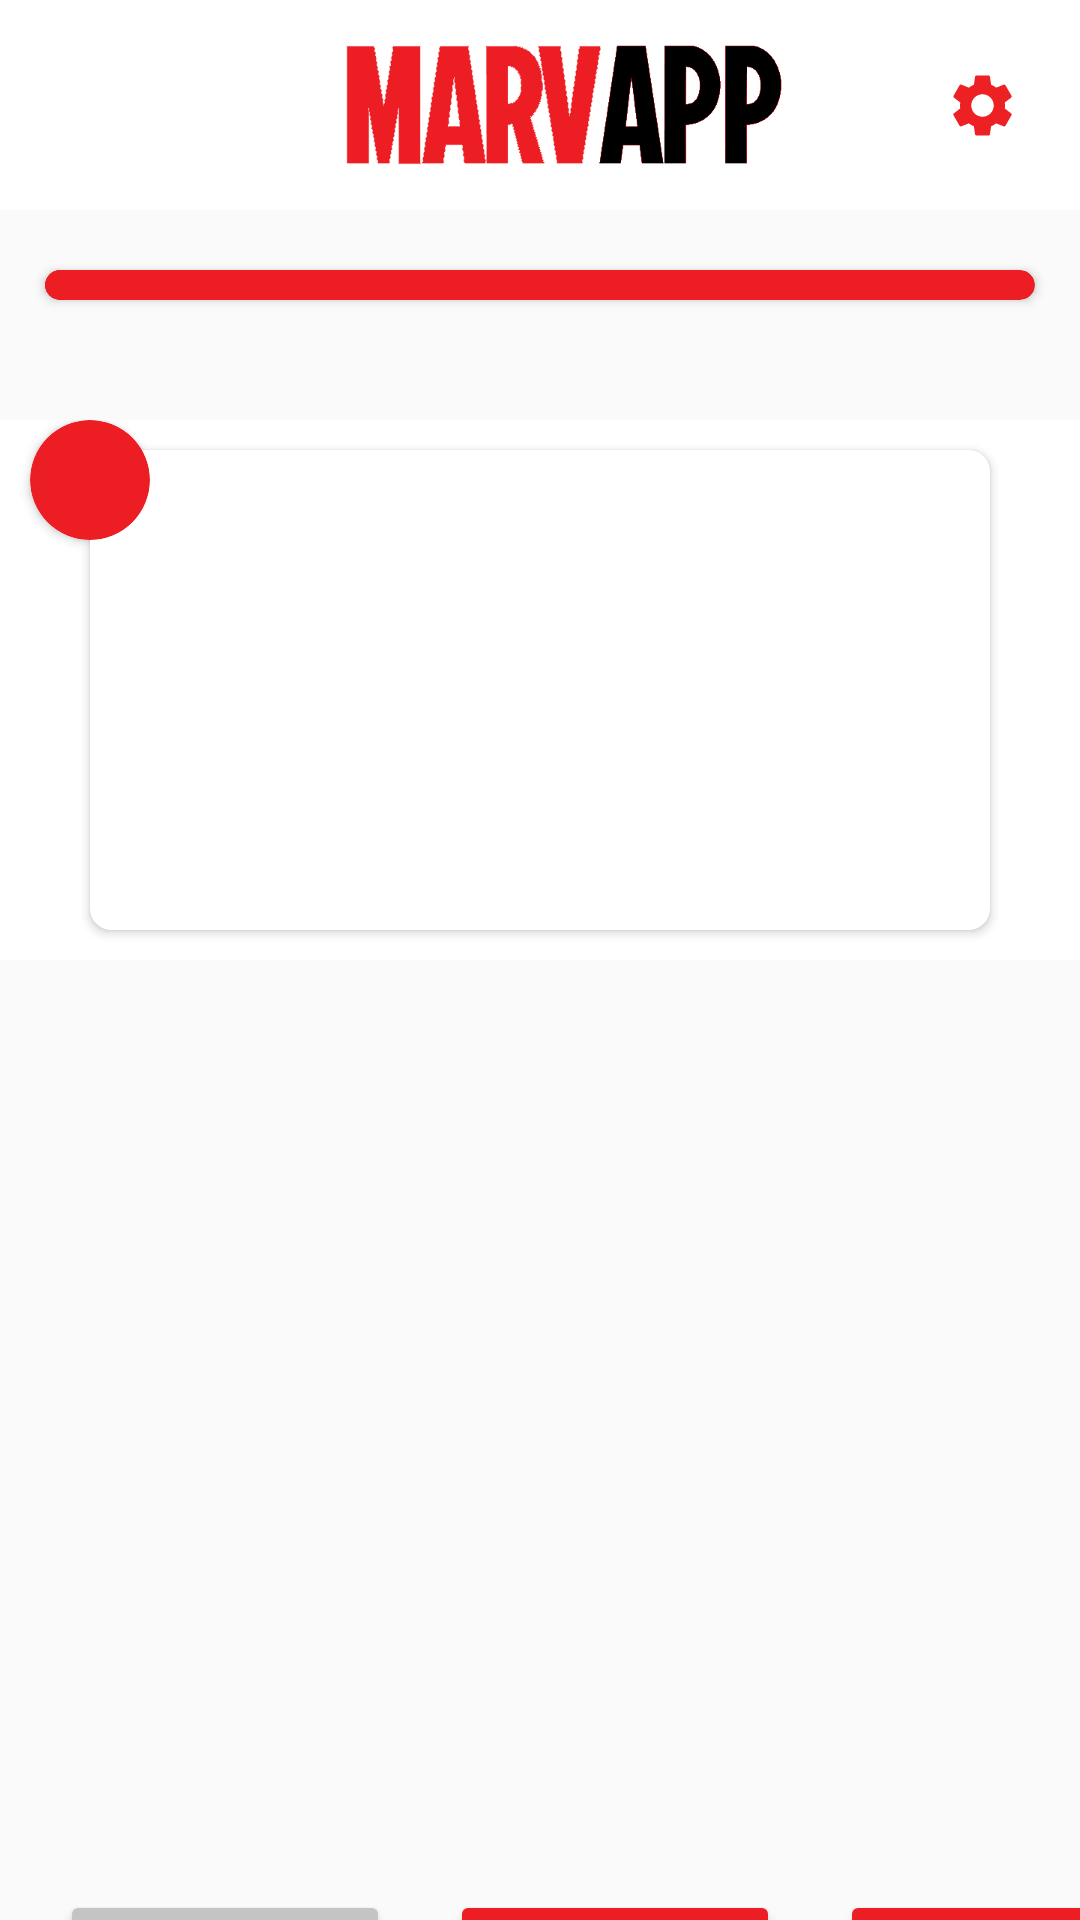

This screen was rendered from an Android layout file. Write that file and the resources it references.
<!-- AndroidManifest.xml: application theme Theme.MarvelApp -->
<!-- res/layout/activity_questao_selecionada.xml -->
<?xml version="1.0" encoding="utf-8"?>
<LinearLayout
    xmlns:android="http://schemas.android.com/apk/res/android"
    xmlns:app="http://schemas.android.com/apk/res-auto"
    xmlns:tools="http://schemas.android.com/tools"
    android:layout_width="match_parent"
    android:layout_height="match_parent"
    android:orientation="vertical"
    tools:context=".ui.quiz.QuestaoSelecionadaActivity">

    <com.google.android.material.appbar.AppBarLayout
        android:layout_width="match_parent"
        android:layout_height="wrap_content"
        android:background="@color/white">

        <include
            android:id="@+id/tbQuestaoSelecioonada"
            layout="@layout/toolbar_principal">
        </include>

    </com.google.android.material.appbar.AppBarLayout>

    <LinearLayout
        android:layout_width="match_parent"
        android:layout_height="wrap_content"
        android:orientation="vertical">

        <include
            android:id="@+id/BarraProgressoPerguntaSelecionada"
            layout="@layout/barra_progresso_pergunta"></include>

        <include
            android:id="@+id/EnuncaidoQuizSelecionada"
            layout="@layout/enunciado_quiz"></include>

    </LinearLayout>


    <androidx.recyclerview.widget.RecyclerView
        android:id="@+id/rvAlternativaSelecionada"
        android:layout_width="match_parent"
        android:layout_height="280dp"
        android:layout_marginLeft="20dp"
        android:layout_marginRight="20dp"
        tools:listitem="@layout/card_alternativa"/>

    <LinearLayout
        android:layout_width="wrap_content"
        android:layout_height="wrap_content"
        android:layout_marginTop="30dp"
        android:orientation="horizontal">

        <Button
            android:id="@+id/btnAnterior"
            android:layout_width="110dp"
            android:layout_height="50dp"
            android:layout_marginLeft="20dp"
            android:layout_marginRight="20dp"
            android:text="ANTERIOR"
            android:textColor="@color/black"
            android:backgroundTint="@color/cinzaClaro"/>

        <Button
            android:id="@+id/btnSalvar"
            android:layout_width="110dp"
            android:layout_height="50dp"
            android:layout_marginRight="20dp"
            android:text="SALVAR"
            android:textColor="@color/black"
            android:backgroundTint="@color/destaqueVermelho"/>

        <Button
            android:id="@+id/btnDesistir"
            android:layout_width="110dp"
            android:layout_height="50dp"
            android:text="DESISTIR"
            android:textColor="@color/black"
            android:backgroundTint="@color/destaqueVermelho"/>
    </LinearLayout>


</LinearLayout>
<!-- res/layout/toolbar_principal.xml (included above) -->
<?xml version="1.0" encoding="utf-8"?>
<androidx.constraintlayout.widget.ConstraintLayout
    xmlns:android="http://schemas.android.com/apk/res/android"
    xmlns:app="http://schemas.android.com/apk/res-auto"
    android:layout_width="match_parent"
    android:layout_height="match_parent"
    android:orientation="horizontal">

    <androidx.appcompat.widget.Toolbar
        android:id="@+id/toolbarPrincipal"
        android:layout_width="match_parent"
        android:layout_height="70dp"
        app:layout_constraintEnd_toEndOf="parent"
        app:layout_constraintStart_toStartOf="parent"
        app:layout_constraintTop_toTopOf="parent">

        <androidx.constraintlayout.widget.ConstraintLayout
            android:layout_width="match_parent"
            android:layout_height="70dp">

            <ImageView
                android:layout_width="wrap_content"
                android:layout_height="70dp"
                android:src="?attr/imagelg"
                app:layout_constraintBottom_toBottomOf="parent"
                app:layout_constraintEnd_toEndOf="parent"
                app:layout_constraintStart_toStartOf="parent"
                app:layout_constraintTop_toTopOf="parent" />
            <Button
                android:id="@+id/btnSetting"
                android:layout_width="25dp"
                android:layout_height="25dp"
                android:layout_marginRight="20dp"
                android:background="@drawable/ic_setting_red"
                app:layout_constraintBottom_toBottomOf="parent"
                app:layout_constraintEnd_toEndOf="parent"
                app:layout_constraintTop_toTopOf="parent" />

        </androidx.constraintlayout.widget.ConstraintLayout>
    </androidx.appcompat.widget.Toolbar>

</androidx.constraintlayout.widget.ConstraintLayout>
<!-- res/layout/barra_progresso_pergunta.xml (included above) -->
<?xml version="1.0" encoding="utf-8"?>
<androidx.constraintlayout.widget.ConstraintLayout
    xmlns:android="http://schemas.android.com/apk/res/android"
    xmlns:app="http://schemas.android.com/apk/res-auto"
    xmlns:tools="http://schemas.android.com/tools"
    android:layout_width="match_parent"
    android:layout_height="50dp">

    <androidx.cardview.widget.CardView
        android:id="@+id/cvProgressoTotal"
        android:layout_width="330dp"
        android:layout_height="10dp"
        app:cardBackgroundColor="?attr/colorSecondaryVariant"
        app:cardCornerRadius="10dp"
        app:layout_constraintBottom_toBottomOf="parent"
        app:layout_constraintEnd_toEndOf="parent"
        app:layout_constraintStart_toStartOf="parent"
        app:layout_constraintTop_toTopOf="parent">


        <androidx.cardview.widget.CardView
            android:id="@+id/cvProgressoPergunta1"
            android:layout_width="83dp"
            android:layout_height="10dp"
            app:cardBackgroundColor="?attr/colorAccent"
            app:cardCornerRadius="10dp" />

        <androidx.cardview.widget.CardView
            android:id="@+id/cvProgressoPergunta2"
            android:layout_width="166dp"
            android:layout_height="10dp"
            app:cardBackgroundColor="?attr/colorAccent"
            app:cardCornerRadius="10dp" />

        <androidx.cardview.widget.CardView
            android:id="@+id/cvProgressoPergunta3"
            android:layout_width="250dp"
            android:layout_height="10dp"
            app:cardBackgroundColor="?attr/colorAccent"
            app:cardCornerRadius="10dp" />

        <androidx.cardview.widget.CardView
            android:id="@+id/cvProgressoPergunta4"
            android:layout_width="330dp"
            android:layout_height="10dp"
            app:cardBackgroundColor="?attr/colorAccent"
            app:cardCornerRadius="10dp" />
    </androidx.cardview.widget.CardView>

</androidx.constraintlayout.widget.ConstraintLayout>
<!-- res/layout/enunciado_quiz.xml (included above) -->
<?xml version="1.0" encoding="utf-8"?>
<androidx.constraintlayout.widget.ConstraintLayout
    xmlns:android="http://schemas.android.com/apk/res/android"
    xmlns:app="http://schemas.android.com/apk/res-auto"
    xmlns:tools="http://schemas.android.com/tools"
    android:layout_width="match_parent"
    android:layout_height="wrap_content"
    android:layout_marginTop="20dp"
    android:background="?attr/colorPrimary">

    <LinearLayout
        android:id="@+id/llauout"
        android:layout_width="260dp"
        android:layout_height="50dp"
        app:layout_constraintEnd_toEndOf="parent"
        app:layout_constraintStart_toStartOf="parent"
        app:layout_constraintTop_toTopOf="parent"
        android:orientation="horizontal" />

    <androidx.cardview.widget.CardView
        android:id="@+id/cvEnunciado"
        android:layout_width="300dp"
        android:layout_height="160dp"
        android:layout_marginTop="50dp"
        android:layout_margin="10dp"
        app:cardCornerRadius="7dp"
        app:layout_constraintBottom_toBottomOf="parent"
        app:layout_constraintEnd_toEndOf="parent"
        app:layout_constraintStart_toStartOf="parent"
        app:layout_constraintTop_toTopOf="parent"
        android:background="?attr/colorPrimary">

        <TextView
            android:id="@+id/tvEnunciadoTexto"
            android:layout_width="wrap_content"
            android:layout_height="wrap_content"
            android:layout_margin="10dp"
            android:padding="10dp"
            android:textSize="17sp"
            android:textColor="?attr/colorOnPrimary"
            android:textAlignment="center" />

    </androidx.cardview.widget.CardView>

    <androidx.cardview.widget.CardView
        android:id="@+id/cvNumeroPergunta"
        android:layout_width="40dp"
        android:layout_height="40dp"
        app:cardBackgroundColor="?attr/colorAccent"
        app:cardCornerRadius="20dp"
        app:layout_constraintEnd_toStartOf="@+id/llauout"
        app:layout_constraintTop_toTopOf="parent">

        <TextView
            android:id="@+id/tvNumeroDaPergunta"
            android:layout_width="match_parent"
            android:layout_height="wrap_content"
            android:layout_marginTop="10dp"
            android:textAlignment="center"
            android:textColor="?attr/colorOnPrimary"
            android:textStyle="bold" />
    </androidx.cardview.widget.CardView>


</androidx.constraintlayout.widget.ConstraintLayout>
<!-- res/layout/card_alternativa.xml (included above) -->
<?xml version="1.0" encoding="utf-8"?>
<LinearLayout
    xmlns:android="http://schemas.android.com/apk/res/android"
    xmlns:app="http://schemas.android.com/apk/res-auto"
    android:layout_width="match_parent"
    android:layout_height="wrap_content">

    <androidx.cardview.widget.CardView
        android:id="@+id/cvAlternativa"
        android:layout_width="match_parent"
        android:layout_height="30dp"
        android:layout_marginLeft="50dp"
        android:layout_marginRight="50dp"
        android:layout_marginTop="20dp"
        android:layout_marginBottom="20dp"
        app:cardCornerRadius="10dp"
        android:background="?attr/colorPrimary"
        app:layout_constraintBottom_toBottomOf="parent"
        app:layout_constraintEnd_toEndOf="parent"
        app:layout_constraintStart_toStartOf="parent"
        app:layout_constraintTop_toTopOf="parent">

        <TextView
            android:id="@+id/tvAlternativa"
            android:layout_width="match_parent"
            android:layout_height="match_parent"
            android:padding="5dp"
            android:textColor="?attr/colorOnPrimary"
            android:textAlignment="center"/>


    </androidx.cardview.widget.CardView>

</LinearLayout>
<!-- resources referenced by this layout -->
<resources>
  <color name="black">#FF000000</color>
  <color name="cinzaClaro">#C4C4C4</color>
  <color name="destaqueVermelho">#ED1D24 </color>
  <color name="white">#FFFFFFFF</color>
  <!-- drawable ic_setting_red (drawable) -->
  <vector android:height="24dp" android:tint="#ED2124"
      android:viewportHeight="24" android:viewportWidth="24"
      android:width="24dp" xmlns:android="http://schemas.android.com/apk/res/android">
      <path android:fillColor="@android:color/white" android:pathData="M19.14,12.94c0.04,-0.3 0.06,-0.61 0.06,-0.94c0,-0.32 -0.02,-0.64 -0.07,-0.94l2.03,-1.58c0.18,-0.14 0.23,-0.41 0.12,-0.61l-1.92,-3.32c-0.12,-0.22 -0.37,-0.29 -0.59,-0.22l-2.39,0.96c-0.5,-0.38 -1.03,-0.7 -1.62,-0.94L14.4,2.81c-0.04,-0.24 -0.24,-0.41 -0.48,-0.41h-3.84c-0.24,0 -0.43,0.17 -0.47,0.41L9.25,5.35C8.66,5.59 8.12,5.92 7.63,6.29L5.24,5.33c-0.22,-0.08 -0.47,0 -0.59,0.22L2.74,8.87C2.62,9.08 2.66,9.34 2.86,9.48l2.03,1.58C4.84,11.36 4.8,11.69 4.8,12s0.02,0.64 0.07,0.94l-2.03,1.58c-0.18,0.14 -0.23,0.41 -0.12,0.61l1.92,3.32c0.12,0.22 0.37,0.29 0.59,0.22l2.39,-0.96c0.5,0.38 1.03,0.7 1.62,0.94l0.36,2.54c0.05,0.24 0.24,0.41 0.48,0.41h3.84c0.24,0 0.44,-0.17 0.47,-0.41l0.36,-2.54c0.59,-0.24 1.13,-0.56 1.62,-0.94l2.39,0.96c0.22,0.08 0.47,0 0.59,-0.22l1.92,-3.32c0.12,-0.22 0.07,-0.47 -0.12,-0.61L19.14,12.94zM12,15.6c-1.98,0 -3.6,-1.62 -3.6,-3.6s1.62,-3.6 3.6,-3.6s3.6,1.62 3.6,3.6S13.98,15.6 12,15.6z"/>
  </vector>
  <style name="Theme.MarvelApp" parent="Theme.AppCompat.DayNight.NoActionBar">
  
          Primary brand color.
          <item name="colorPrimary">@color/white</item>
          <item name="colorPrimaryVariant">@color/cinzaClaroL</item>
          <item name="colorOnPrimary">@color/black</item>
  
          <item name="colorAccent">@color/destaqueVermelho</item>
          <item name="colorBackgroundFloating">@color/loginBodyColorL</item>
  
  
  
          
  
          <item name="colorSecondaryVariant">@color/cinzaClaro</item>
  
  
          <item name="colorSecondary">@color/startColorLight</item>
          <item name="colorOnSecondary">@color/centerColorLight</item>
          <item name="colorPrimaryDark">@color/endColorLight</item>
  
  
  
  
  
          <item name="android:statusBarColor" tools:targetApi="l">?attr/colorPrimaryVariant</item>
          Customize your theme here.
  
          <item name="popupMenuStyle">@style/Widget.MaterialComponents.PopupMenu</item>
          <item name="imagelg">@drawable/toolbar_marvapp_branco</item>
          <item name="android:contextPopupMenuStyle">
              @style/Widget.MaterialComponents.PopupMenu.ContextMenu
          </item>
          <item name="actionOverflowMenuStyle">@style/Widget.MaterialComponents.PopupMenu.Overflow
          </item>
  
      </style>
  <color name="cinzaClaroL">#F4F4F4</color>
  <color name="loginBodyColorL">#CCFCFCFC</color>
  <color name="startColorLight">#36FFFFFF</color>
  <color name="centerColorLight">#D9FFFFFF</color>
  <color name="endColorLight">#FFFFFF</color>
  <!-- drawable toolbar_marvapp_branco: png bitmap (drawable-hdpi, 7270 bytes) -->
</resources>
